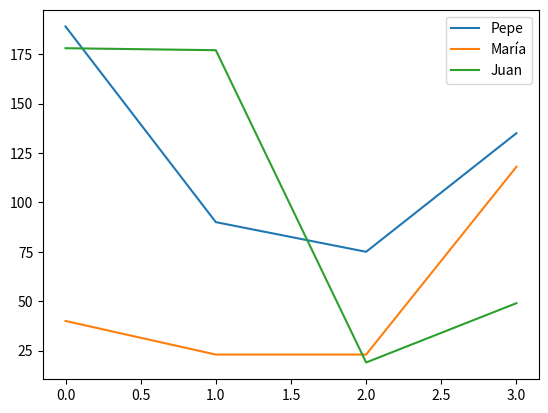

This chart was generated by the following Python code:
import numpy as np
import pandas as pd
import matplotlib.pyplot as plt

# Podemos crear un arreglo a partir de
array = np.array([1, 2, 3, 4, 5])

# Y lo mostramos
print(array)

# Para ver su dimensión (1) [1 2 3 4 5]
print(array.ndim)

# Para ver su forma (5, ) cinco elementos en la primera fila
print(array.shape)

arreglo = np.array(
    [
        [1, 2, 3, 4, 5],
        [7, 8, 4, 4, 5]
    ]
)

print(arreglo.ndim)  # 2 ancho y alto
print(arreglo.shape)  # (2,5) dos filas y cinco columnas

# Tabla Y Gráficos
tabla = pd.DataFrame(
    np.random.randint(0, 200, size=(4, 3)),  # Generar numeros random de 0-200 en forma 4x
    columns=['Pepe', 'María', 'Juan']
)

print(tabla)

tabla.plot()
plt.show()  # Para que aparezca la tabla de forma gráfica

